Photos from the image-classification dataset "ProjectAkhirMultimedia" in the GitHub repository M-2002/ProjectAkhirMultimedia. Its 9 classes are: emprit ginger, jahe merah, jahe putih, kencur, kunyit hitam, kunyit kuning, kunyit putih, lengkuas, temulawak.

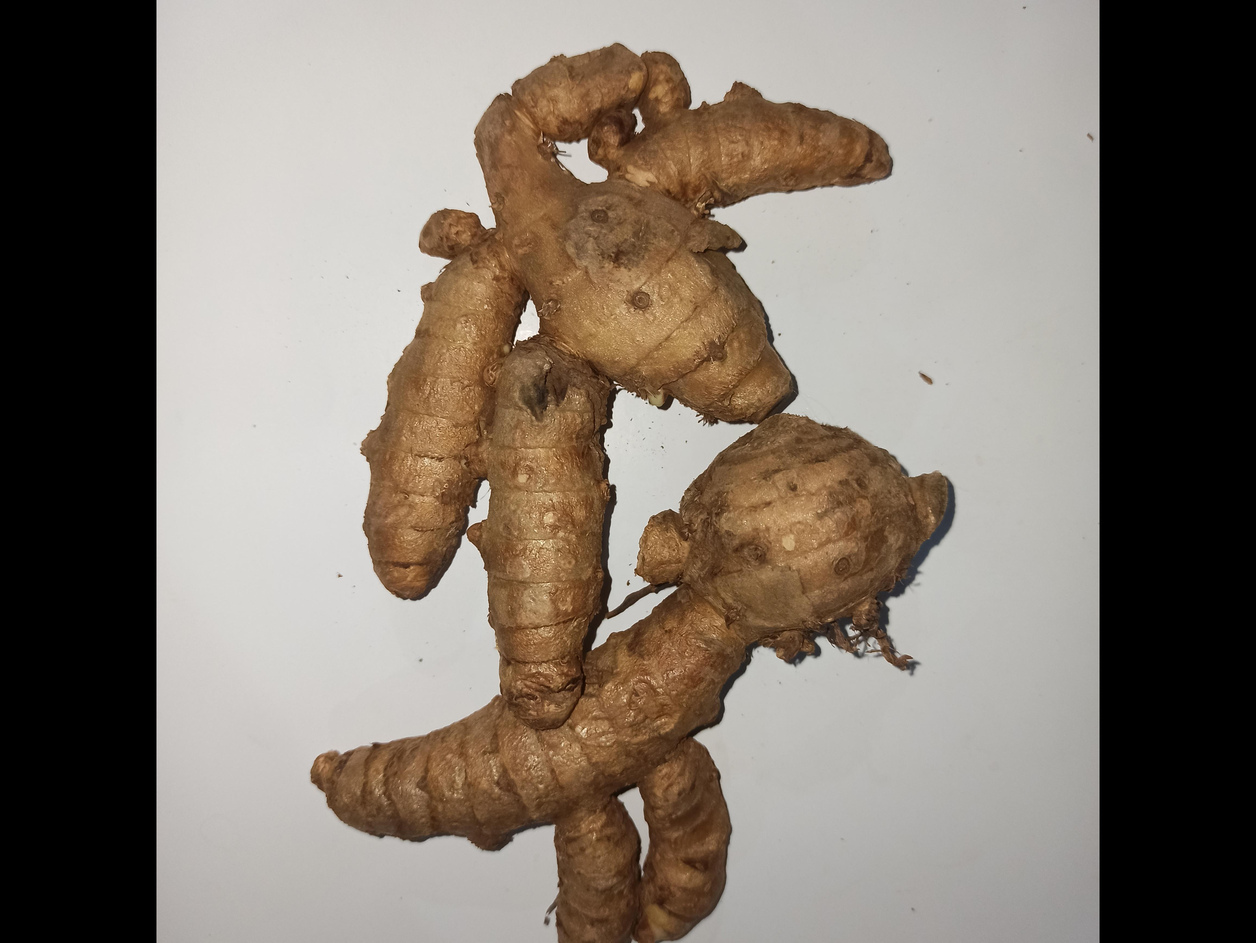
Label: kunyit putih

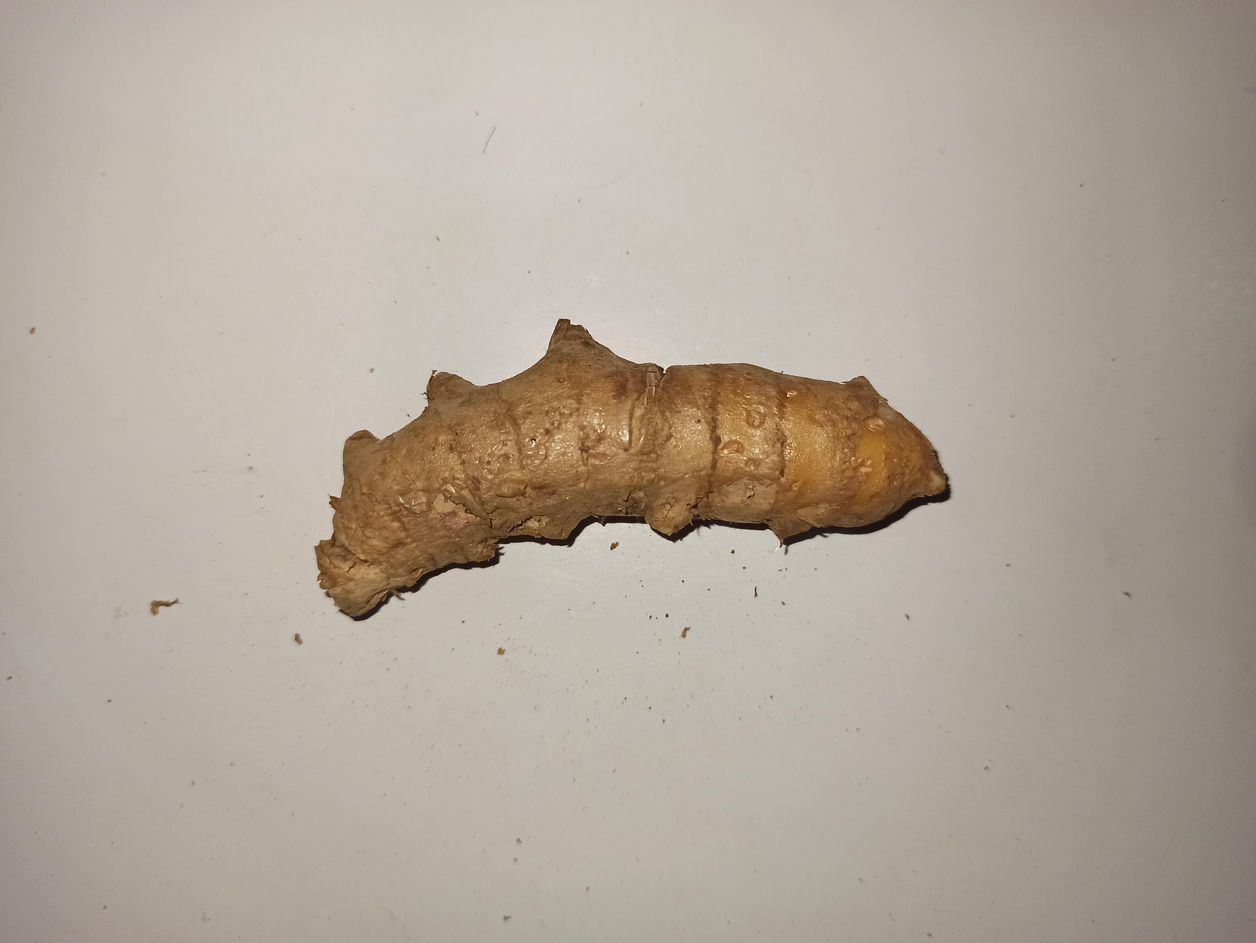
Label: kunyit kuning

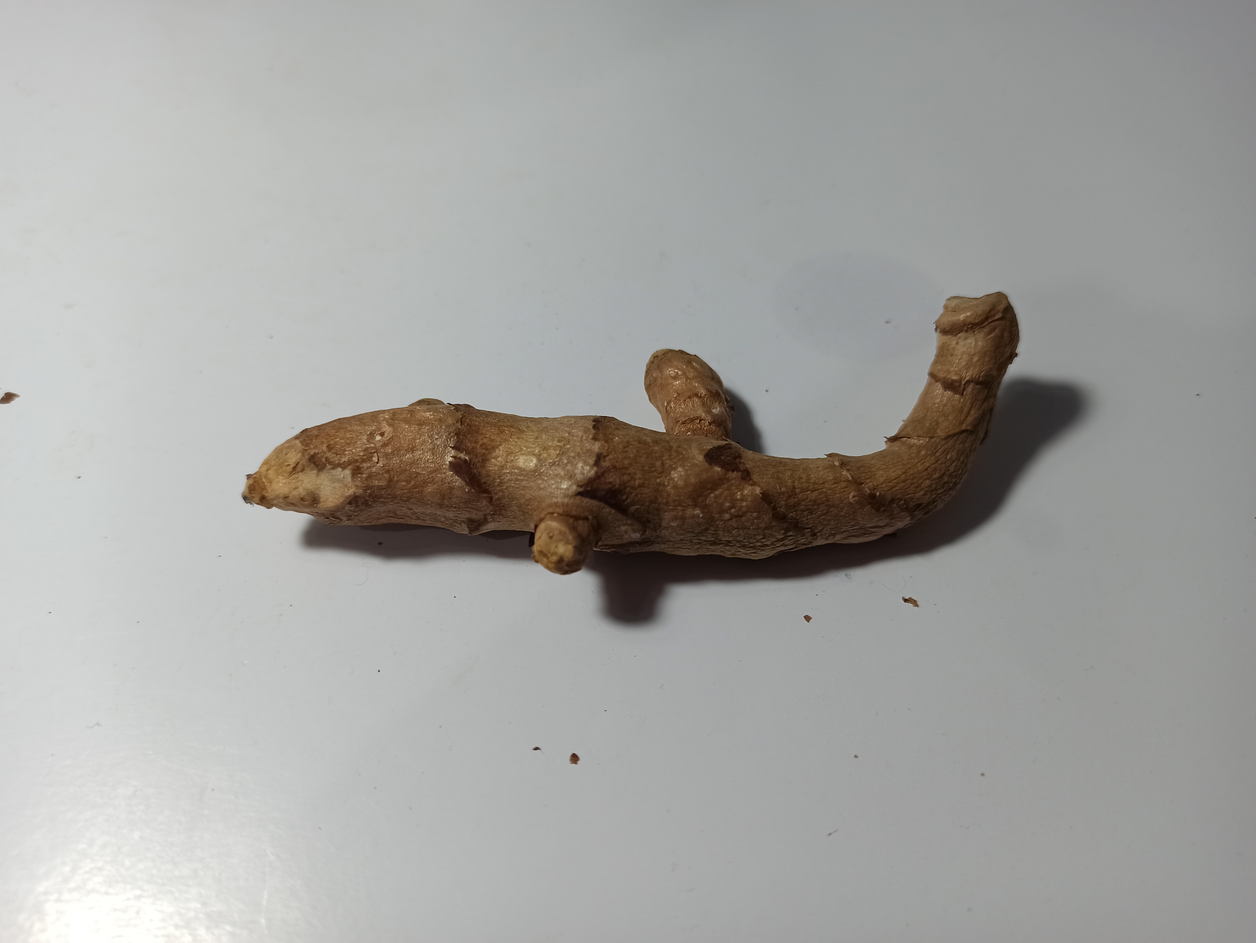
Label: kunyit hitam

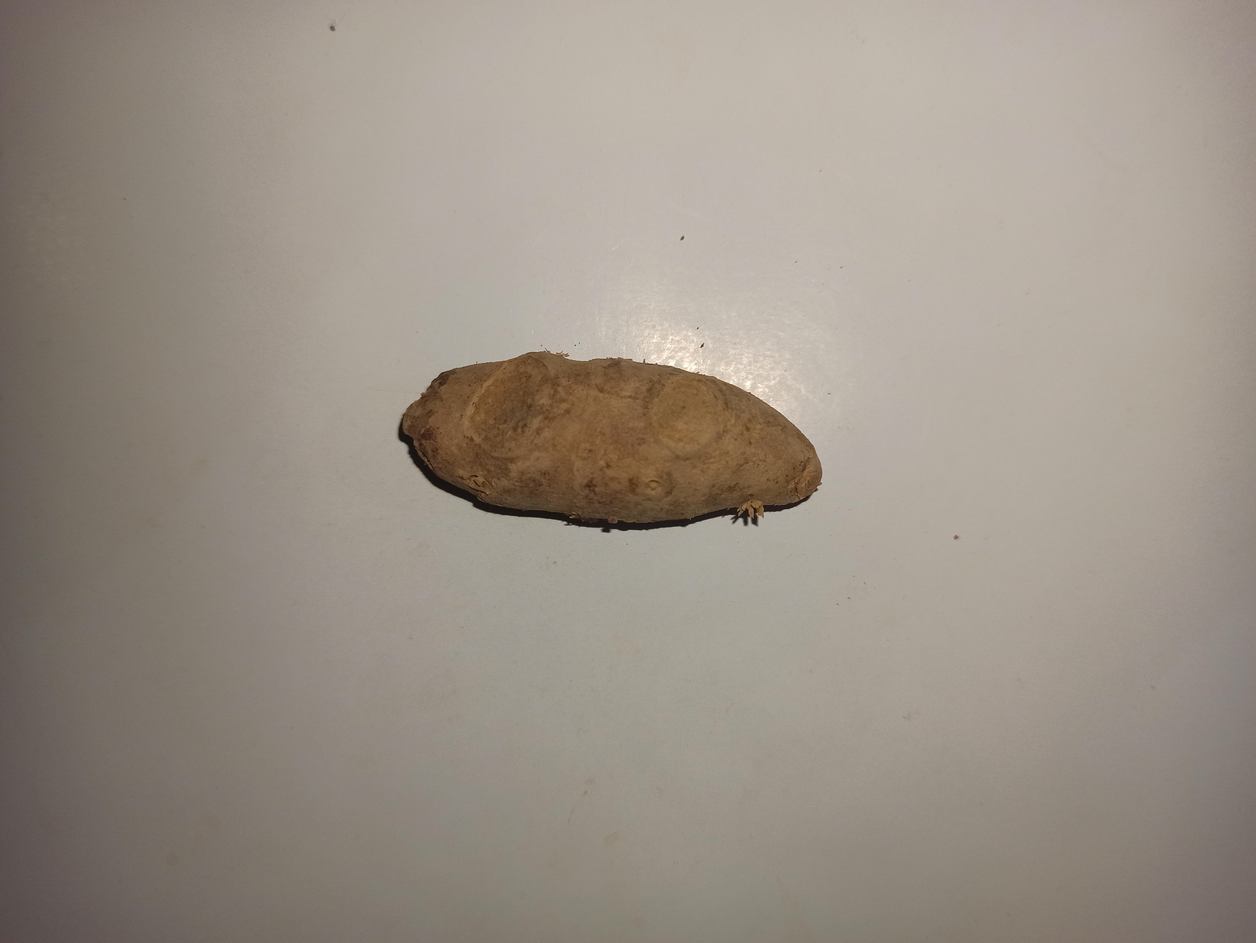
Label: kencur

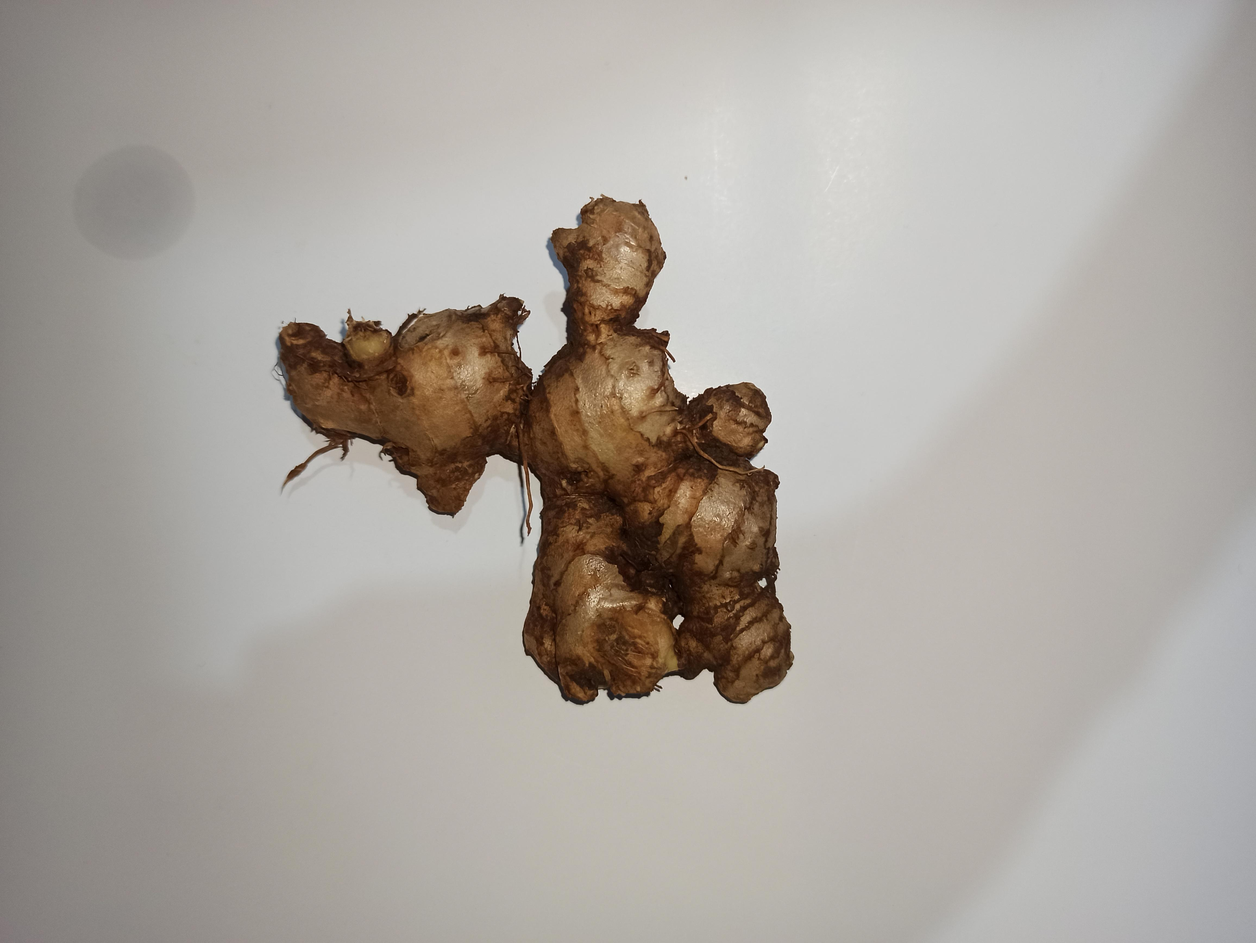
Label: jahe merah

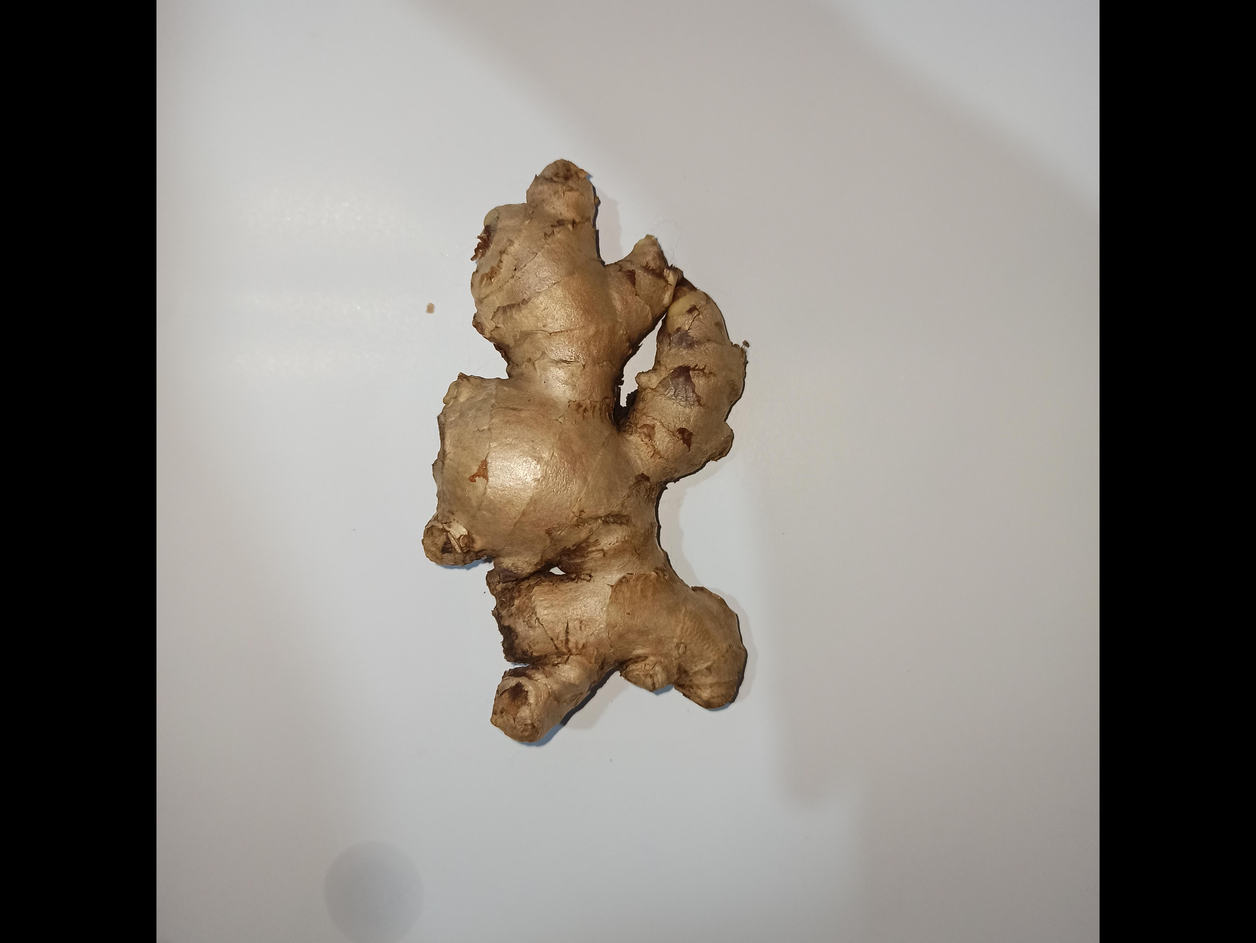
Label: jahe putih
